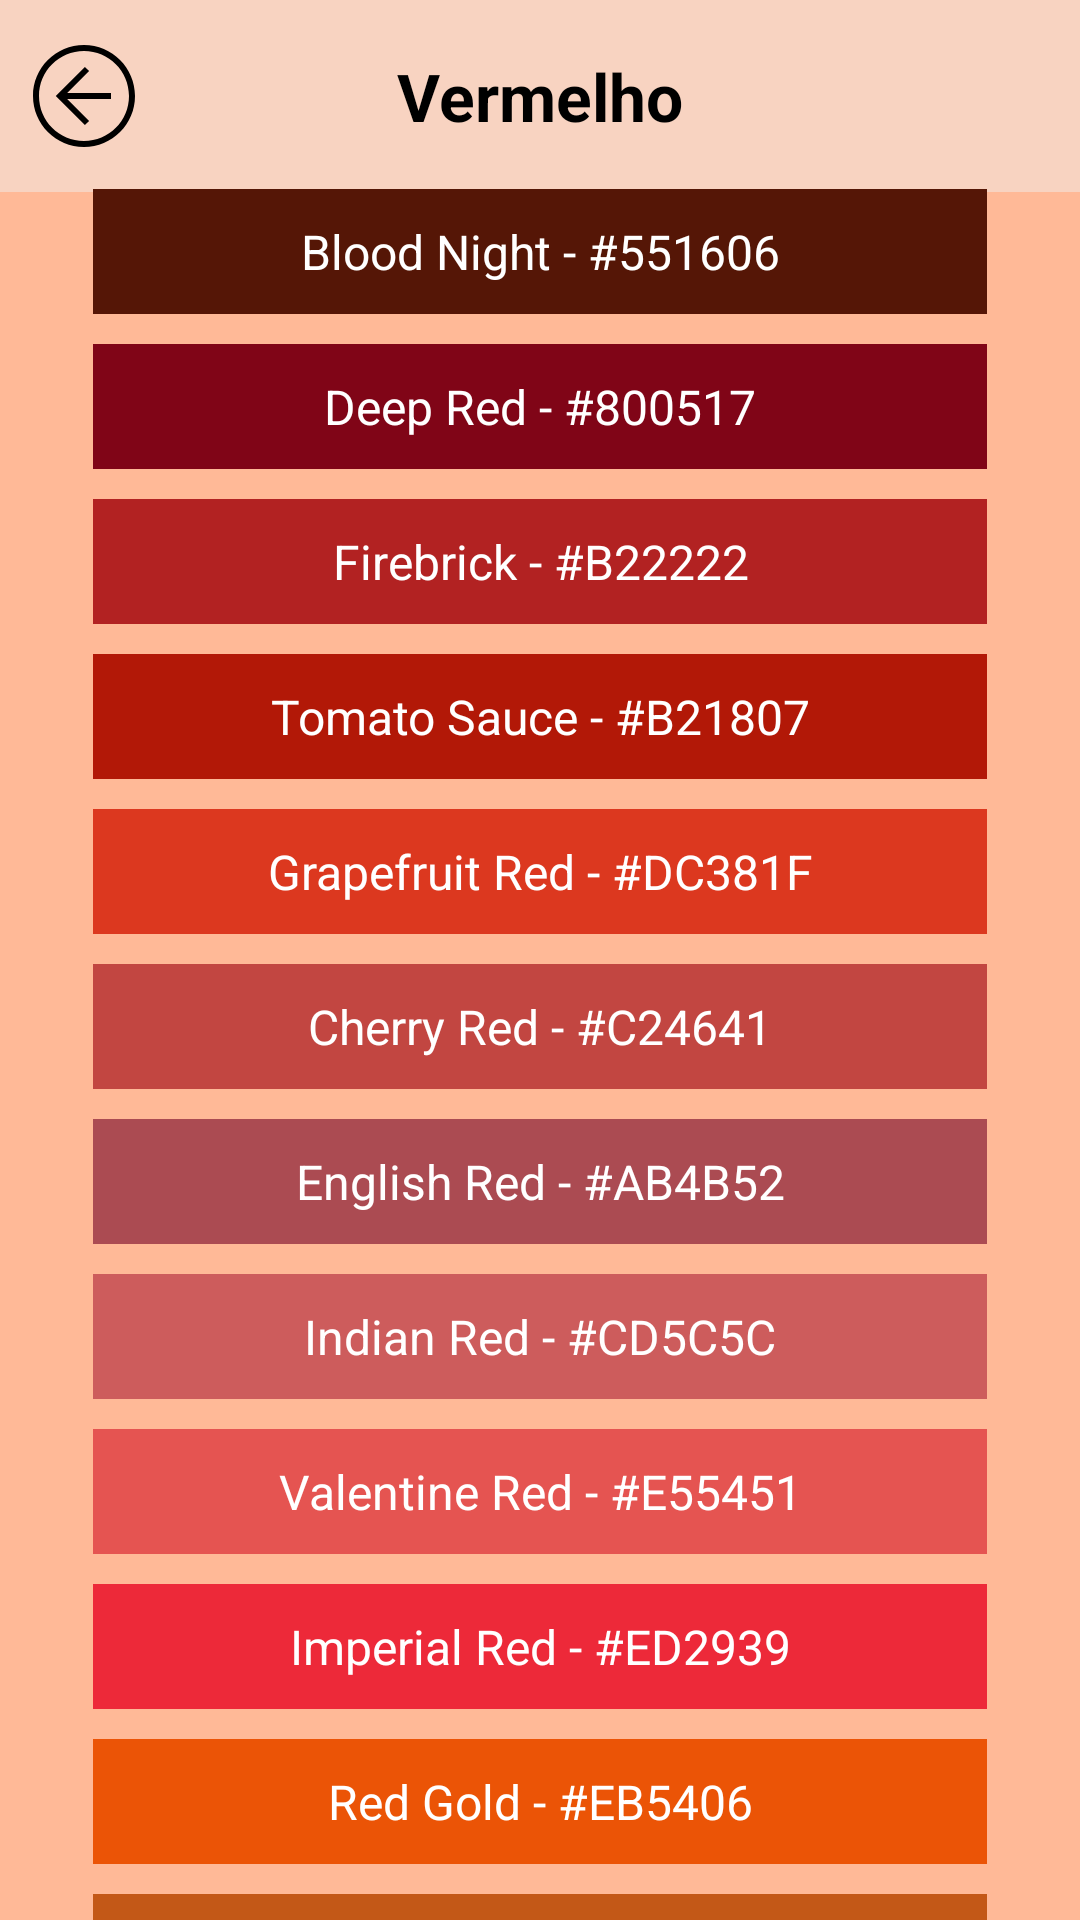

Write the Android layout XML for this screen, with the resource values it uses.
<!-- AndroidManifest.xml: application theme Theme.ColorPallet -->
<!-- res/layout/fragment_color_red.xml -->
<?xml version="1.0" encoding="utf-8"?>
<androidx.constraintlayout.widget.ConstraintLayout xmlns:android="http://schemas.android.com/apk/res/android"
    xmlns:tools="http://schemas.android.com/tools"
    xmlns:app="http://schemas.android.com/apk/res-auto"
    android:layout_width="match_parent"
    android:layout_height="match_parent"
    android:fillViewport="true"
    tools:context=".ui.colors.ColorRedFragment">

    <LinearLayout
        android:id="@+id/LinearLayoutToolbarRed"
        android:layout_width="match_parent"
        android:layout_height="wrap_content"
        android:orientation="vertical"
        app:layout_constraintEnd_toEndOf="parent"
        app:layout_constraintStart_toStartOf="parent"
        app:layout_constraintTop_toTopOf="parent">

        <com.google.android.material.appbar.AppBarLayout
            android:layout_width="match_parent"
            android:layout_height="wrap_content"
            android:background="@color/color_toolbar">

            <com.google.android.material.appbar.MaterialToolbar
                android:id="@+id/toolBar"
                android:layout_width="match_parent"
                android:layout_height="wrap_content"
                app:navigationIcon="@drawable/ic_left">

                <TextView
                    style="@style/HomeToolBarTheme"
                    android:layout_width="wrap_content"
                    android:layout_height="wrap_content"
                    android:layout_gravity="center_horizontal"
                    android:text="@string/text_title_toolbar_red_fragment"/>

            </com.google.android.material.appbar.MaterialToolbar>
        </com.google.android.material.appbar.AppBarLayout>
    </LinearLayout>

    <LinearLayout
        android:id="@+id/LinearLayoutElementsRed"
        android:layout_width="match_parent"
        android:layout_height="wrap_content"
        android:orientation="vertical"
        android:padding="26dp"
        app:layout_constraintBottom_toBottomOf="parent"
        app:layout_constraintEnd_toEndOf="parent"
        app:layout_constraintStart_toStartOf="parent"
        app:layout_constraintTop_toBottomOf="@+id/LinearLayoutToolbarRed">

        <TextView
            android:id="@+id/tvBloodNight"
            style="@style/ColorsWhiteGenericTheme"
            android:layout_width="match_parent"
            android:layout_height="wrap_content"
            android:layout_marginHorizontal="5dp"
            android:layout_marginVertical="5dp"
            android:background="@color/blood_night"
            android:text="@string/text_blood_night"/>

        <TextView
            android:id="@+id/tvDeepRed"
            style="@style/ColorsWhiteGenericTheme"
            android:layout_width="match_parent"
            android:layout_height="wrap_content"
            android:layout_marginHorizontal="5dp"
            android:layout_marginVertical="5dp"
            android:background="@color/deep_red"
            android:text="@string/text_deep_red"/>

        <TextView
            android:id="@+id/tvFirebrick"
            style="@style/ColorsWhiteGenericTheme"
            android:layout_width="match_parent"
            android:layout_height="wrap_content"
            android:layout_marginHorizontal="5dp"
            android:layout_marginVertical="5dp"
            android:background="@color/firebrick"
            android:text="@string/text_firebrick"/>

        <TextView
            android:id="@+id/tvTomatoSauce"
            style="@style/ColorsWhiteGenericTheme"
            android:layout_width="match_parent"
            android:layout_height="wrap_content"
            android:layout_marginHorizontal="5dp"
            android:layout_marginVertical="5dp"
            android:background="@color/tomato_sauce"
            android:text="@string/text_tomato_sauce"/>

        <TextView
            android:id="@+id/tvGrapefruitRed"
            style="@style/ColorsWhiteGenericTheme"
            android:layout_width="match_parent"
            android:layout_height="wrap_content"
            android:layout_marginHorizontal="5dp"
            android:layout_marginVertical="5dp"
            android:background="@color/grapefruit_red"
            android:text="@string/text_grapefruit_red"/>

        <TextView
            android:id="@+id/tvCherryRed"
            style="@style/ColorsWhiteGenericTheme"
            android:layout_width="match_parent"
            android:layout_height="wrap_content"
            android:layout_marginHorizontal="5dp"
            android:layout_marginVertical="5dp"
            android:background="@color/cherry_red"
            android:text="@string/text_cherry_red"/>

        <TextView
            android:id="@+id/tvEnglishRed"
            style="@style/ColorsWhiteGenericTheme"
            android:layout_width="match_parent"
            android:layout_height="wrap_content"
            android:layout_marginHorizontal="5dp"
            android:layout_marginVertical="5dp"
            android:background="@color/english_red"
            android:text="@string/text_english_red"/>

        <TextView
            android:id="@+id/tvIndianRed"
            style="@style/ColorsWhiteGenericTheme"
            android:layout_width="match_parent"
            android:layout_height="wrap_content"
            android:layout_marginHorizontal="5dp"
            android:layout_marginVertical="5dp"
            android:background="@color/indian_red"
            android:text="@string/text_indian_red"/>

        <TextView
            android:id="@+id/tvValentineRed"
            style="@style/ColorsWhiteGenericTheme"
            android:layout_width="match_parent"
            android:layout_height="wrap_content"
            android:layout_marginHorizontal="5dp"
            android:layout_marginVertical="5dp"
            android:background="@color/valentine_red"
            android:text="@string/text_valentine_red"/>

        <TextView
            android:id="@+id/tvImperialRed"
            style="@style/ColorsWhiteGenericTheme"
            android:layout_width="match_parent"
            android:layout_height="wrap_content"
            android:layout_marginHorizontal="5dp"
            android:layout_marginVertical="5dp"
            android:background="@color/imperial_red"
            android:text="@string/text_imperial_red"/>

        <TextView
            android:id="@+id/tvRedGold"
            style="@style/ColorsWhiteGenericTheme"
            android:layout_width="match_parent"
            android:layout_height="wrap_content"
            android:layout_marginHorizontal="5dp"
            android:layout_marginVertical="5dp"
            android:background="@color/red_gold"
            android:text="@string/text_red_gold"/>

        <TextView
            android:id="@+id/tvRedFox"
            style="@style/ColorsWhiteGenericTheme"
            android:layout_width="match_parent"
            android:layout_height="wrap_content"
            android:layout_marginHorizontal="5dp"
            android:layout_marginVertical="5dp"
            android:background="@color/red_fox"
            android:text="@string/text_red_fox"/>

    </LinearLayout>
</androidx.constraintlayout.widget.ConstraintLayout>
<!-- resources referenced by this layout -->
<resources>
  <color name="blood_night">#551606</color>
  <color name="cherry_red">#C24641</color>
  <color name="color_toolbar">#F8D3C1</color>
  <color name="deep_red">#800517</color>
  <color name="english_red">#AB4B52</color>
  <color name="firebrick">#B22222</color>
  <color name="grapefruit_red">#DC381F</color>
  <color name="imperial_red">#ED2939</color>
  <color name="indian_red">#CD5C5C</color>
  <color name="red_fox">#C35817</color>
  <color name="red_gold">#EB5406</color>
  <color name="tomato_sauce">#B21807</color>
  <color name="valentine_red">#E55451</color>
  <!-- drawable ic_left (drawable) -->
  <vector android:height="50dp" android:viewportHeight="50"
      android:viewportWidth="50" android:width="50dp" xmlns:android="http://schemas.android.com/apk/res/android">
      <path android:fillColor="@color/black" android:pathData="M25,42c-9.4,0 -17,-7.6 -17,-17S15.6,8 25,8s17,7.6 17,17s-7.6,17 -17,17m0,-32c-8.3,0 -15,6.7 -15,15s6.7,15 15,15s15,-6.7 15,-15s-6.7,-15 -15,-15"/>
      <path android:fillColor="@color/black" android:pathData="M25.3,34.7L15.6,25l9.7,-9.7l1.4,1.4l-8.3,8.3l8.3,8.3z"/>
      <path android:fillColor="@color/black" android:pathData="M17,24h17v2H17z"/>
  </vector>
  <string name="text_blood_night">Blood Night - #551606</string>
  <string name="text_cherry_red">Cherry Red - #C24641</string>
  <string name="text_deep_red">Deep Red - #800517</string>
  <string name="text_english_red">English Red - #AB4B52</string>
  <string name="text_firebrick">Firebrick - #B22222</string>
  <string name="text_grapefruit_red">Grapefruit Red - #DC381F</string>
  <string name="text_imperial_red">Imperial Red - #ED2939</string>
  <string name="text_indian_red">Indian Red - #CD5C5C</string>
  <string name="text_red_fox">Red Fox - #C35817</string>
  <string name="text_red_gold">Red Gold - #EB5406</string>
  <string name="text_title_toolbar_red_fragment">Vermelho</string>
  <string name="text_tomato_sauce">Tomato Sauce - #B21807</string>
  <string name="text_valentine_red">Valentine Red - #E55451</string>
  <style name="ColorsWhiteGenericTheme" parent="Theme.Material3.DayNight.NoActionBar">
          <item name="android:textColor">@color/white</item>
          <item name="android:textAlignment">center</item>
          <item name="android:padding">10dp</item>
          <item name="android:textSize">16sp</item>
      </style>
  <style name="HomeToolBarTheme" parent="Theme.Material3.DayNight.NoActionBar">
          <item name="android:textSize">22sp</item>
          <item name="android:textColor">@color/black</item>
          <item name="android:textStyle">bold</item>
      </style>
  <style name="Theme.ColorPallet" parent="Base.Theme.ColorPallet" />
  <color name="black">#FF000000</color>
  <color name="white">#FFFFFFFF</color>
  <style name="Base.Theme.ColorPallet" parent="Theme.Material3.DayNight.NoActionBar">
          
          <item name="android:windowBackground">@color/color_default</item>
  
          
          <item name="android:statusBarColor">#D16002</item>
      </style>
  <color name="color_default">#FFB997</color>
</resources>
